Run: headless pygame with SDL's dummy video driver; simulated clock (each Clock.tick advances the game by its frame time, no real sleeping); random seed 0; keys injected as events and as key.get_pressed() state; no mouse input.
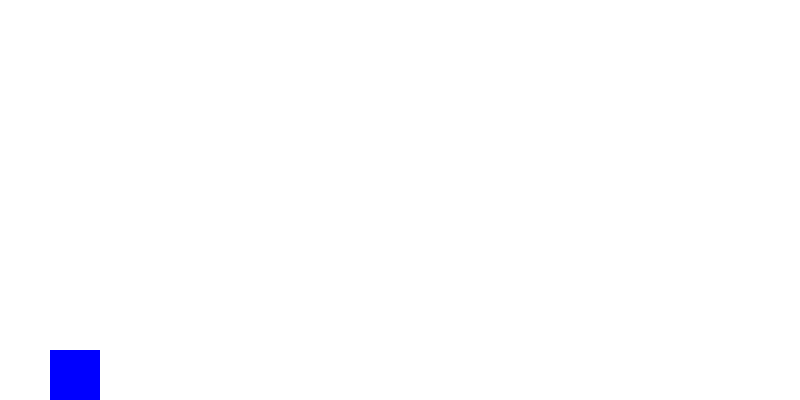
Frame 1 of 4 · flips 1–60 · no input
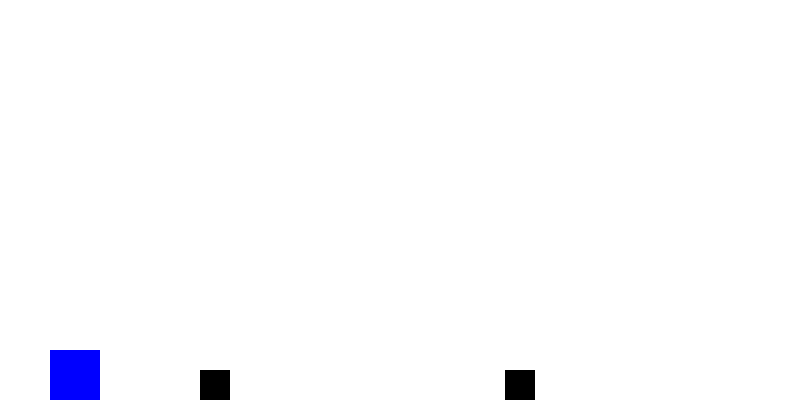
Frame 2 of 4 · flips 61–180 · tapped SPACE, RETURN · held RIGHT (→), D
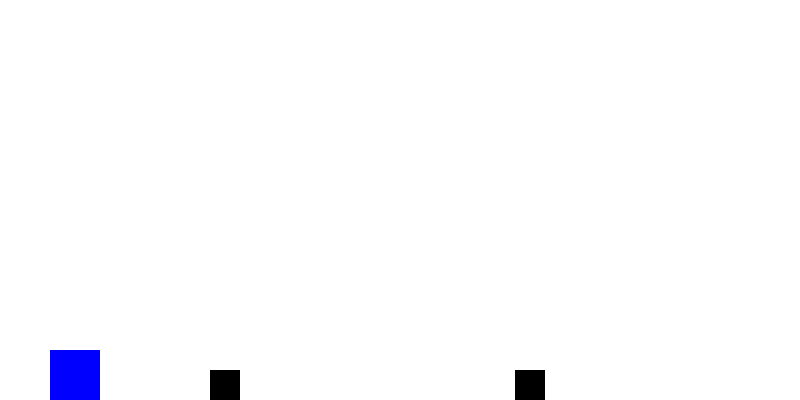
Frame 3 of 4 · flips 181–300 · held DOWN (↓), S
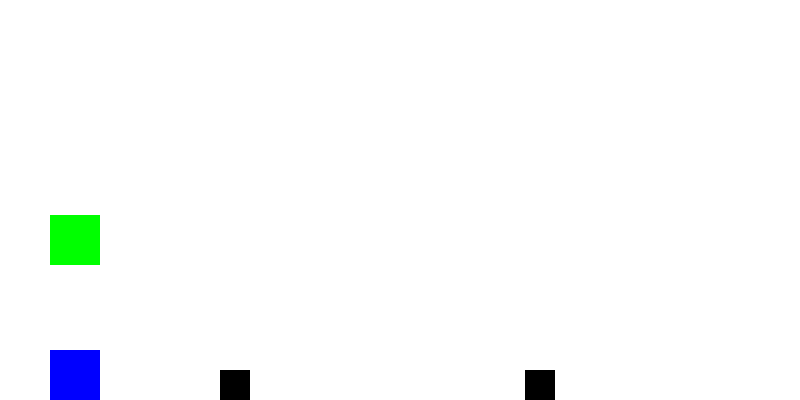
Frame 4 of 4 · flips 301–420 · held LEFT (←), A, UP (↑), W

The pygame program that drew these frames:

import pygame
import random

# Инициализация Pygame
pygame.init()

# Константы
WIDTH, HEIGHT = 800, 400
WHITE = (255, 255, 255)
GREEN = (0, 255, 0)

# Настройки динозавров
DINO_WIDTH, DINO_HEIGHT = 50, 50
JUMP_HEIGHT = 30
GRAVITY = 3

# Настройки препятствий
OBSTACLE_WIDTH, OBSTACLE_HEIGHT = 30, 30
OBSTACLE_SPEED = 5

# Создание окна
screen = pygame.display.set_mode((WIDTH, HEIGHT))
pygame.display.set_caption("Динозаврики на троих")

# Класс Динозавра
class Dino:
    def __init__(self, color, controls):
        self.rect = pygame.Rect(50, HEIGHT - DINO_HEIGHT, DINO_WIDTH, DINO_HEIGHT)
        self.color = color
        self.jump = False
        self.jump_velocity = 0
        self.controls = controls

    def move(self, keys):
        if keys[self.controls['jump']] and not self.jump:
            self.jump = True
            self.jump_velocity = JUMP_HEIGHT

        if self.jump:
            self.rect.y -= self.jump_velocity
            self.jump_velocity -= GRAVITY
            if self.rect.y >= HEIGHT - DINO_HEIGHT:
                self.rect.y = HEIGHT - DINO_HEIGHT
                self.jump = False

# Создание динозавров
dinos = {
    "player1": Dino((255, 0, 0), {'jump': pygame.K_w}),
    "player2": Dino((0, 255, 0), {'jump': pygame.K_UP}),
    "player3": Dino((0, 0, 255), {'jump': pygame.K_i}),
}

# Список препятствий
obstacles = []
obstacle_timer = 0

# Основной игровой цикл
running = True
clock = pygame.time.Clock()

while running:
    for event in pygame.event.get():
        if event.type == pygame.QUIT:
            running = False

    keys = pygame.key.get_pressed()

    # Движение динозавров
    for dino in dinos.values():
        dino.move(keys)

    # Создание препятствий
    obstacle_timer += 1
    if obstacle_timer > 60:  # Генерируем новое препятствие каждую секунду
        obstacles.append(pygame.Rect(WIDTH, HEIGHT - OBSTACLE_HEIGHT, OBSTACLE_WIDTH, OBSTACLE_HEIGHT))
        obstacle_timer = 0

    # Движение препятствий
    for obstacle in obstacles:
        obstacle.x -= OBSTACLE_SPEED

    # Проверка на столкновение
    for dino in dinos.values():
        for obstacle in obstacles:
            if dino.rect.colliderect(obstacle):
                print(f"{dino.color} динозавр попал в препятствие!")

    # Удаление пройденных препятствий
    obstacles = [obs for obs in obstacles if obs.x > -OBSTACLE_WIDTH]

    # Отрисовка
    screen.fill(WHITE)
    for dino in dinos.values():
        pygame.draw.rect(screen, dino.color, dino.rect)
    for obstacle in obstacles:
        pygame.draw.rect(screen, (0, 0, 0), obstacle)

    pygame.display.flip()
    clock.tick(60)

pygame.quit()
